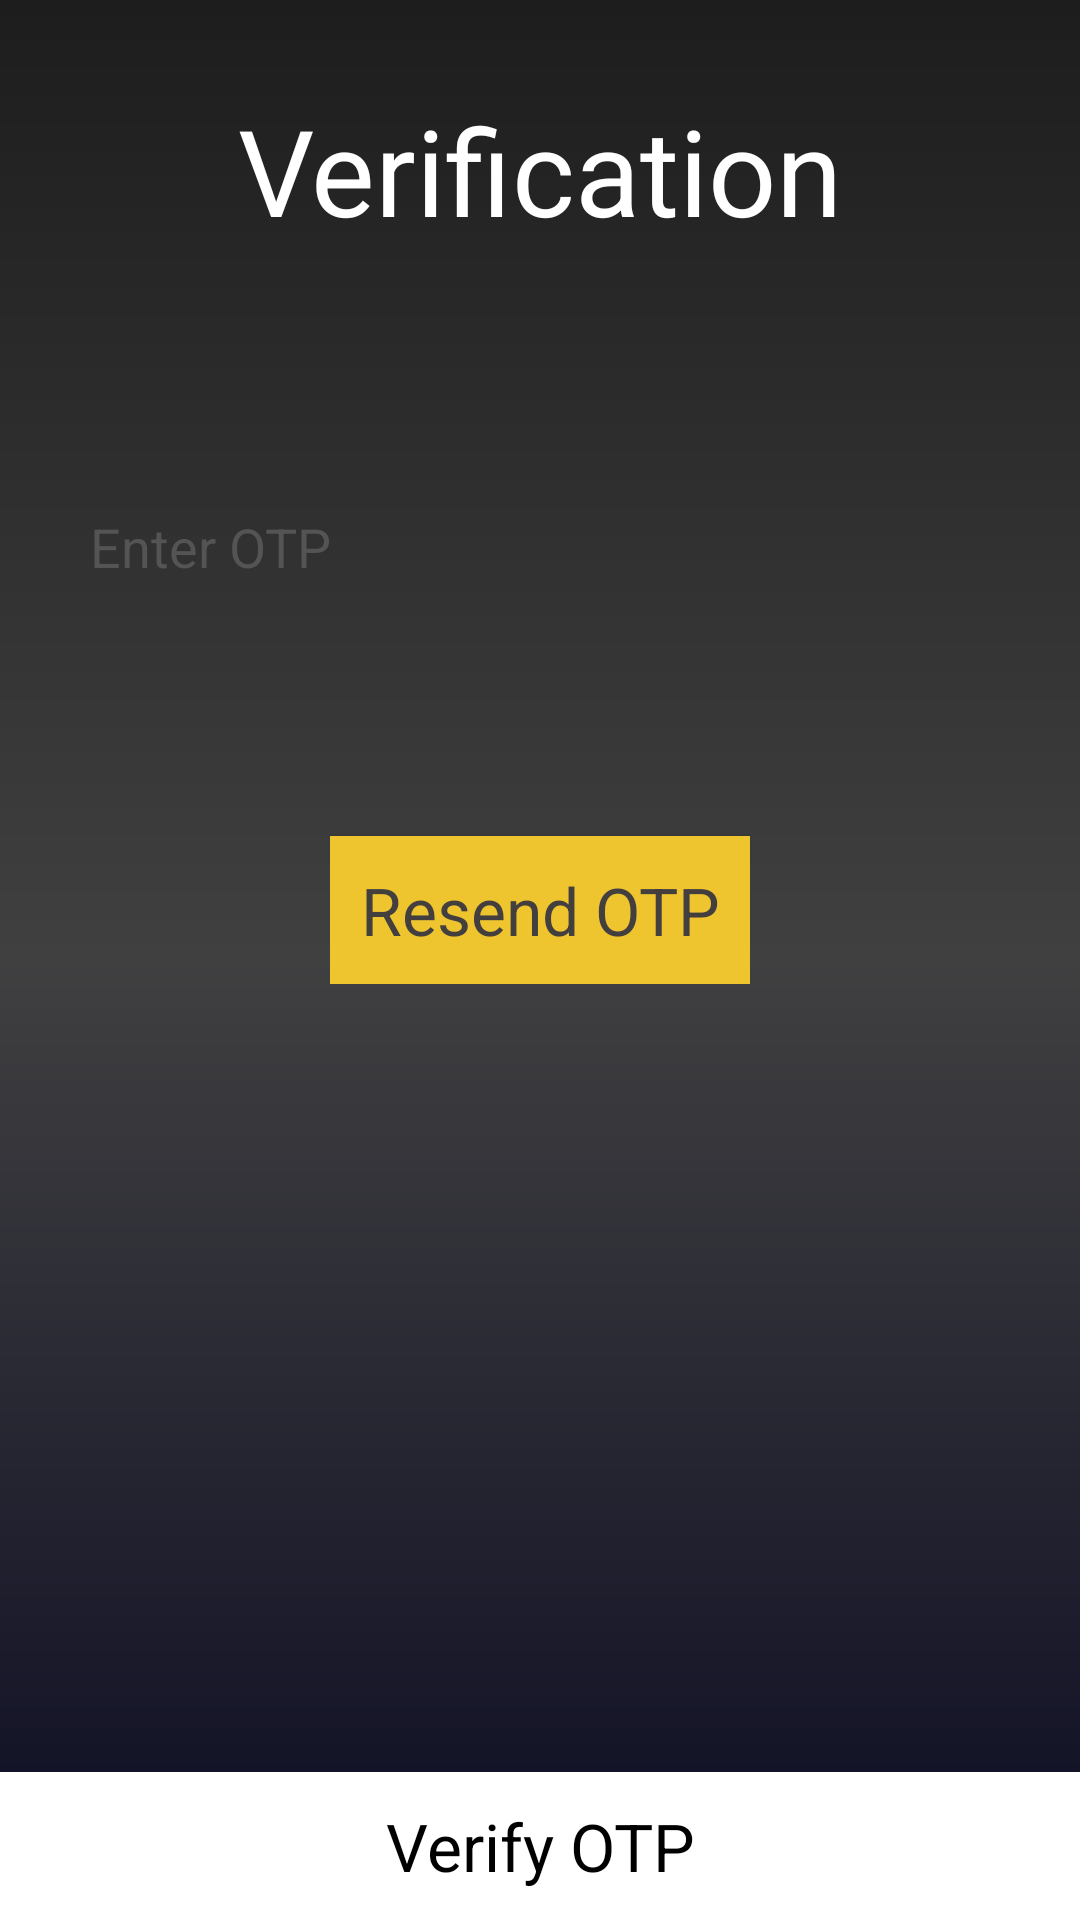

This screen was rendered from an Android layout file. Write that file and the resources it references.
<!-- AndroidManifest.xml: activity theme AppTheme.NoActionBar -->
<!-- res/layout/activity_phone_auth.xml -->
<?xml version="1.0" encoding="utf-8"?>
<RelativeLayout xmlns:android="http://schemas.android.com/apk/res/android"
    android:layout_width="match_parent"
    android:layout_height="fill_parent"
    android:background="@drawable/background_main"
    android:fitsSystemWindows="true">

    <ProgressBar
        android:id="@+id/auth_progress"
        style="?android:attr/progressBarStyleLarge"
        android:layout_width="wrap_content"
        android:layout_height="wrap_content"
        android:layout_centerInParent="true"
        android:layout_marginBottom="8dp"
        android:visibility="gone" />

    <RelativeLayout
        android:id="@+id/root_auth"
        android:layout_width="match_parent"
        android:layout_height="fill_parent">

        <TextView
            android:id="@+id/textView"
            android:layout_width="match_parent"
            android:layout_height="wrap_content"
            android:layout_marginTop="30dp"
            android:gravity="center"
            android:text="@string/verification"
            android:textColor="#fff"
            android:textSize="40sp" />

        <TextView
            android:id="@+id/tv_phone_otp"
            android:layout_width="match_parent"
            android:layout_height="wrap_content"
            android:layout_below="@+id/textView"
            android:layout_marginTop="10sp"
            android:gravity="center"
            android:textColor="@color/white" />

        <EditText
            android:id="@+id/field_verification_code"
            android:layout_width="match_parent"
            android:layout_height="wrap_content"
            android:layout_centerHorizontal="true"
            android:layout_marginLeft="20dp"
            android:layout_marginRight="20dp"
            android:layout_marginTop="160dp"
            android:background="@drawable/background_white"
            android:backgroundTint="#fff"
            android:drawableLeft="@drawable/ic_mode_edit_black_24dp"
            android:drawablePadding="15dp"
            android:hint="Enter OTP "
            android:inputType="number"
            android:padding="10dp"
            android:textColor="#545454"
            android:textColorHint="#545454" />


        <LinearLayout
            android:layout_width="wrap_content"
            android:layout_height="wrap_content"
            android:layout_below="@+id/field_verification_code"
            android:layout_centerHorizontal="true"
            android:layout_marginTop="45dp"
            android:orientation="vertical">

            <TextView
                android:id="@+id/tv_time_auth"
                android:layout_width="match_parent"
                android:layout_height="wrap_content"
                android:layout_marginBottom="5sp"
                android:gravity="center"
                android:textColor="@color/yellow"
                android:textSize="18dp" />

            <Button
                android:id="@+id/btn_resend"
                android:layout_width="match_parent"
                android:layout_height="wrap_content"
                android:background="@drawable/ripple_orange"
                android:padding="10dp"
                android:text="@string/resend_otp"
                android:textAppearance="?android:attr/textAppearanceLarge"
                android:textColor="#433f3f" />
        </LinearLayout>

        <Button

            android:id="@+id/button_verify_phone"
            android:layout_width="match_parent"
            android:layout_height="wrap_content"
            android:layout_alignParentBottom="true"
            android:layout_alignParentStart="true"
            android:layout_gravity="center"
            android:background="@drawable/ripple_effect"
            android:padding="10dp"
            android:text="@string/verify_otp"
            android:textAppearance="?android:attr/textAppearanceLarge"
            android:textColor="@color/black" />


    </RelativeLayout>
</RelativeLayout>
<!-- resources referenced by this layout -->
<resources>
  <color name="black">#000</color>
  <color name="white">#fff</color>
  <color name="yellow">#efc52f</color>
  <!-- drawable background_main (drawable) -->
  <?xml version="1.0" encoding="utf-8"?>
  <shape xmlns:android="http://schemas.android.com/apk/res/android">
      <gradient android:angle="90"
          android:startColor="#0c0c23"
          android:endColor="#1d1d1d"
          android:centerColor="#404041"/>
  </shape>
  <!-- drawable ripple_effect (drawable) -->
  <?xml version="1.0" encoding="utf-8"?>
  <shape android:shape="rectangle"
      xmlns:android="http://schemas.android.com/apk/res/android">
      <solid android:color="@color/orangeDark" />
  </shape>
  <!-- drawable ripple_orange (drawable) -->
  <?xml version="1.0" encoding="utf-8"?>
  <shape xmlns:android="http://schemas.android.com/apk/res/android"
      android:shape="rectangle">
      <solid android:color="@color/orangeDark" />
  </shape>
  <string name="resend_otp">Resend OTP</string>
  <string name="verification">Verification</string>
  <string name="verify_otp">Verify OTP</string>
  <style name="AppTheme.NoActionBar" parent="AppTheme">
          
          <item name="windowNoTitle">true</item>
          <item name="windowActionBar">false</item>
      </style>
  <color name="orangeDark">#ec3700</color>
  <style name="AppTheme" parent="Theme.AppCompat.Light">
          
          <item name="colorPrimary">@color/colorPrimary</item>
          <item name="colorPrimaryDark">@color/colorPrimaryDark</item>
          <item name="colorAccent">@color/colorAccent</item>
      </style>
  <color name="colorPrimary">#03a9f4</color>
  <color name="colorPrimaryDark">#0e92fb</color>
  <color name="colorAccent">#9f9f9f</color>
</resources>
